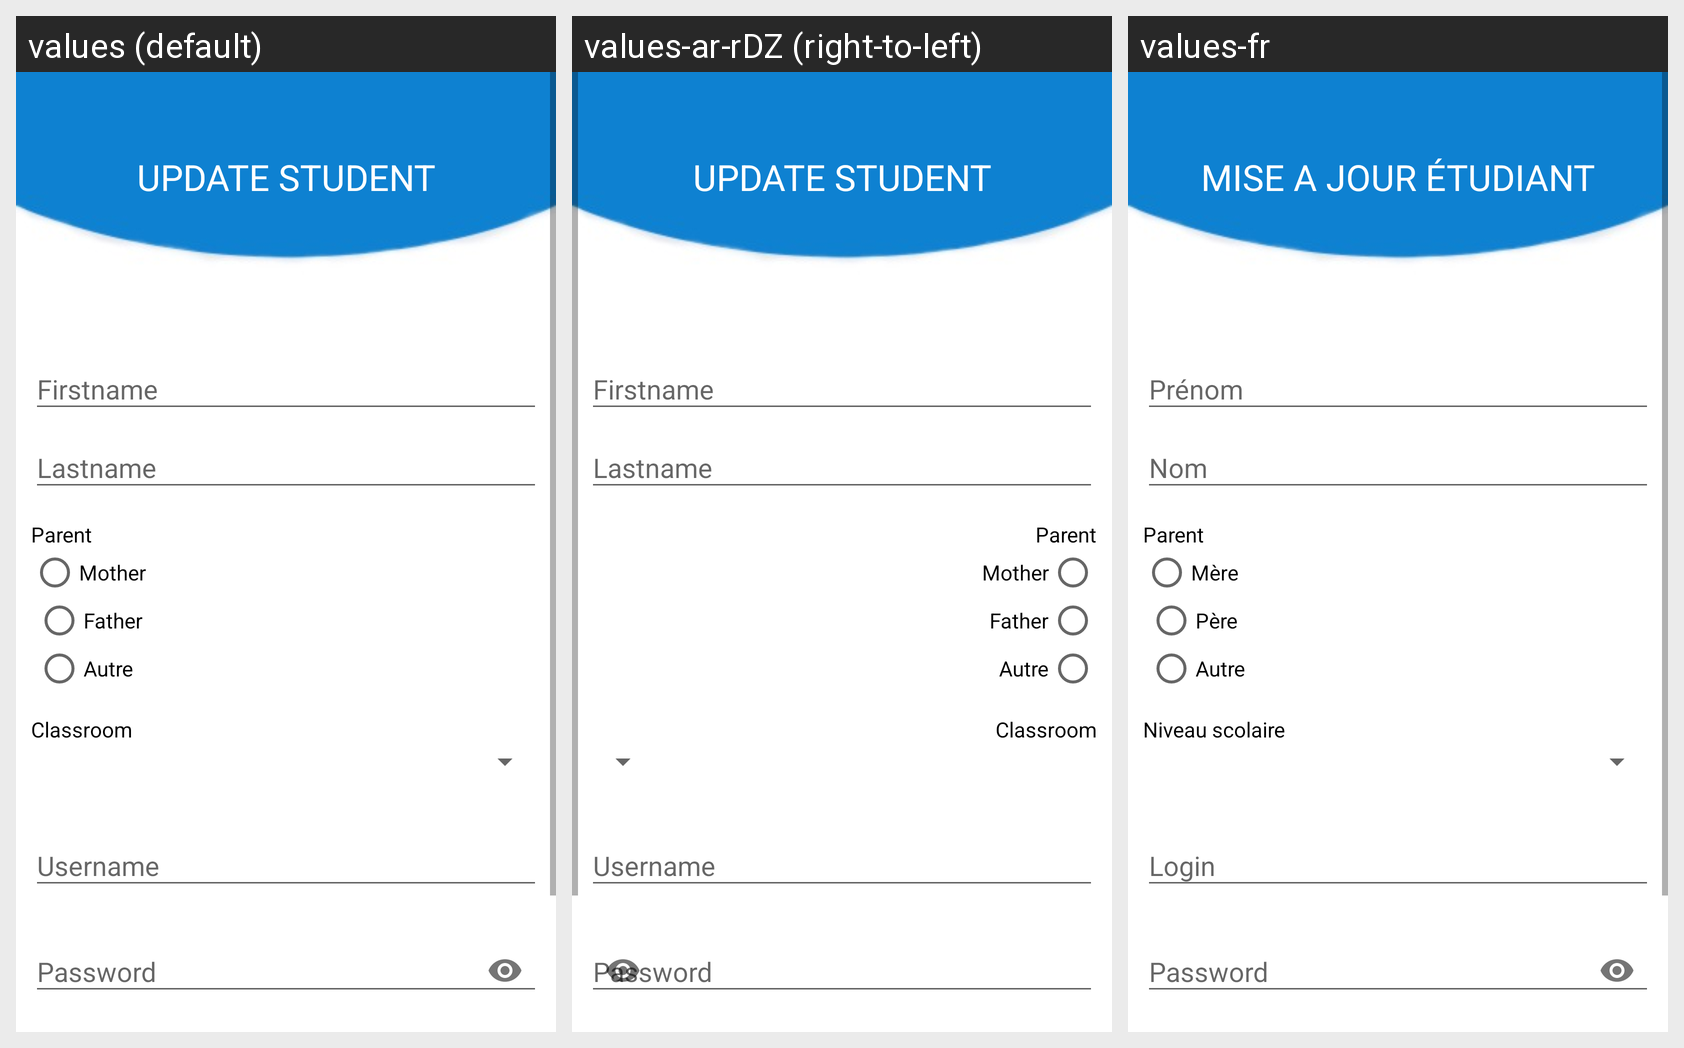

The Android screen above is rendered under several locales of the same app. Produce the string resources it draws, with the default and per-locale values.
Android screen res/layout/activity_student_update.xml rendered under 3 locales, left to right: values (default), values-ar-rDZ (right-to-left), values-fr. Device: Nexus 5 (rendered at 1080×1920; each locale shown at half size, 540×960, under a caption strip naming it); theme AppTheme.NoActionBar.
Strings drawn on this screen, with the default value and each locale's value (text and hints the layout hard-codes, and strings that could not be matched under every locale, appear in the picture but are not listed):

student_update_title
  values: UPDATE STUDENT
  values-ar-rDZ: UPDATE STUDENT
  values-fr: MISE A JOUR ÉTUDIANT

student_firstname
  values: Firstname
  values-ar-rDZ: Firstname
  values-fr: Prénom

student_lastname
  values: Lastname
  values-ar-rDZ: Lastname
  values-fr: Nom

student_parent
  values: Parent
  values-ar-rDZ: Parent
  values-fr: Parent

student_parent_mother
  values: Mother
  values-ar-rDZ: Mother
  values-fr: Mère

student_parent_father
  values: Father
  values-ar-rDZ: Father
  values-fr: Père

student_parent_other
  values: Autre
  values-ar-rDZ: Autre
  values-fr: Autre

student_level
  values: Classroom
  values-ar-rDZ: Classroom
  values-fr: Niveau scolaire

login_username
  values: Username
  values-ar-rDZ: Username
  values-fr: Login

login_password
  values: Password
  values-ar-rDZ: Password
  values-fr: Password
